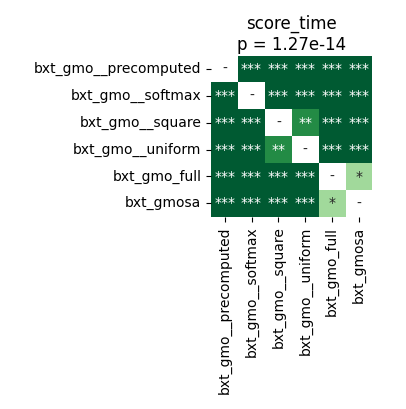

Values plotted in this chart, from the file beside it:
	bxt_gmo__precomputed	bxt_gmo__softmax	bxt_gmo__square	bxt_gmo__uniform	bxt_gmo_full	bxt_gmosa
bxt_gmo__precomputed	1.0	0.0001056	3.814697265625e-05	3.814697265625e-05	3.814697265625e-05	3.814697265625e-05
bxt_gmo__softmax	0.0001056	1.0	3.814697265625e-05	3.814697265625e-05	3.814697265625e-05	3.814697265625e-05
bxt_gmo__square	3.814697265625e-05	3.814697265625e-05	1.0	0.005526	3.814697265625e-05	3.814697265625e-05
bxt_gmo__uniform	3.814697265625e-05	3.814697265625e-05	0.005526	1.0	3.814697265625e-05	3.814697265625e-05
bxt_gmo_full	3.814697265625e-05	3.814697265625e-05	3.814697265625e-05	3.814697265625e-05	1.0	0.04431
bxt_gmosa	3.814697265625e-05	3.814697265625e-05	3.814697265625e-05	3.814697265625e-05	0.04431	1.0
